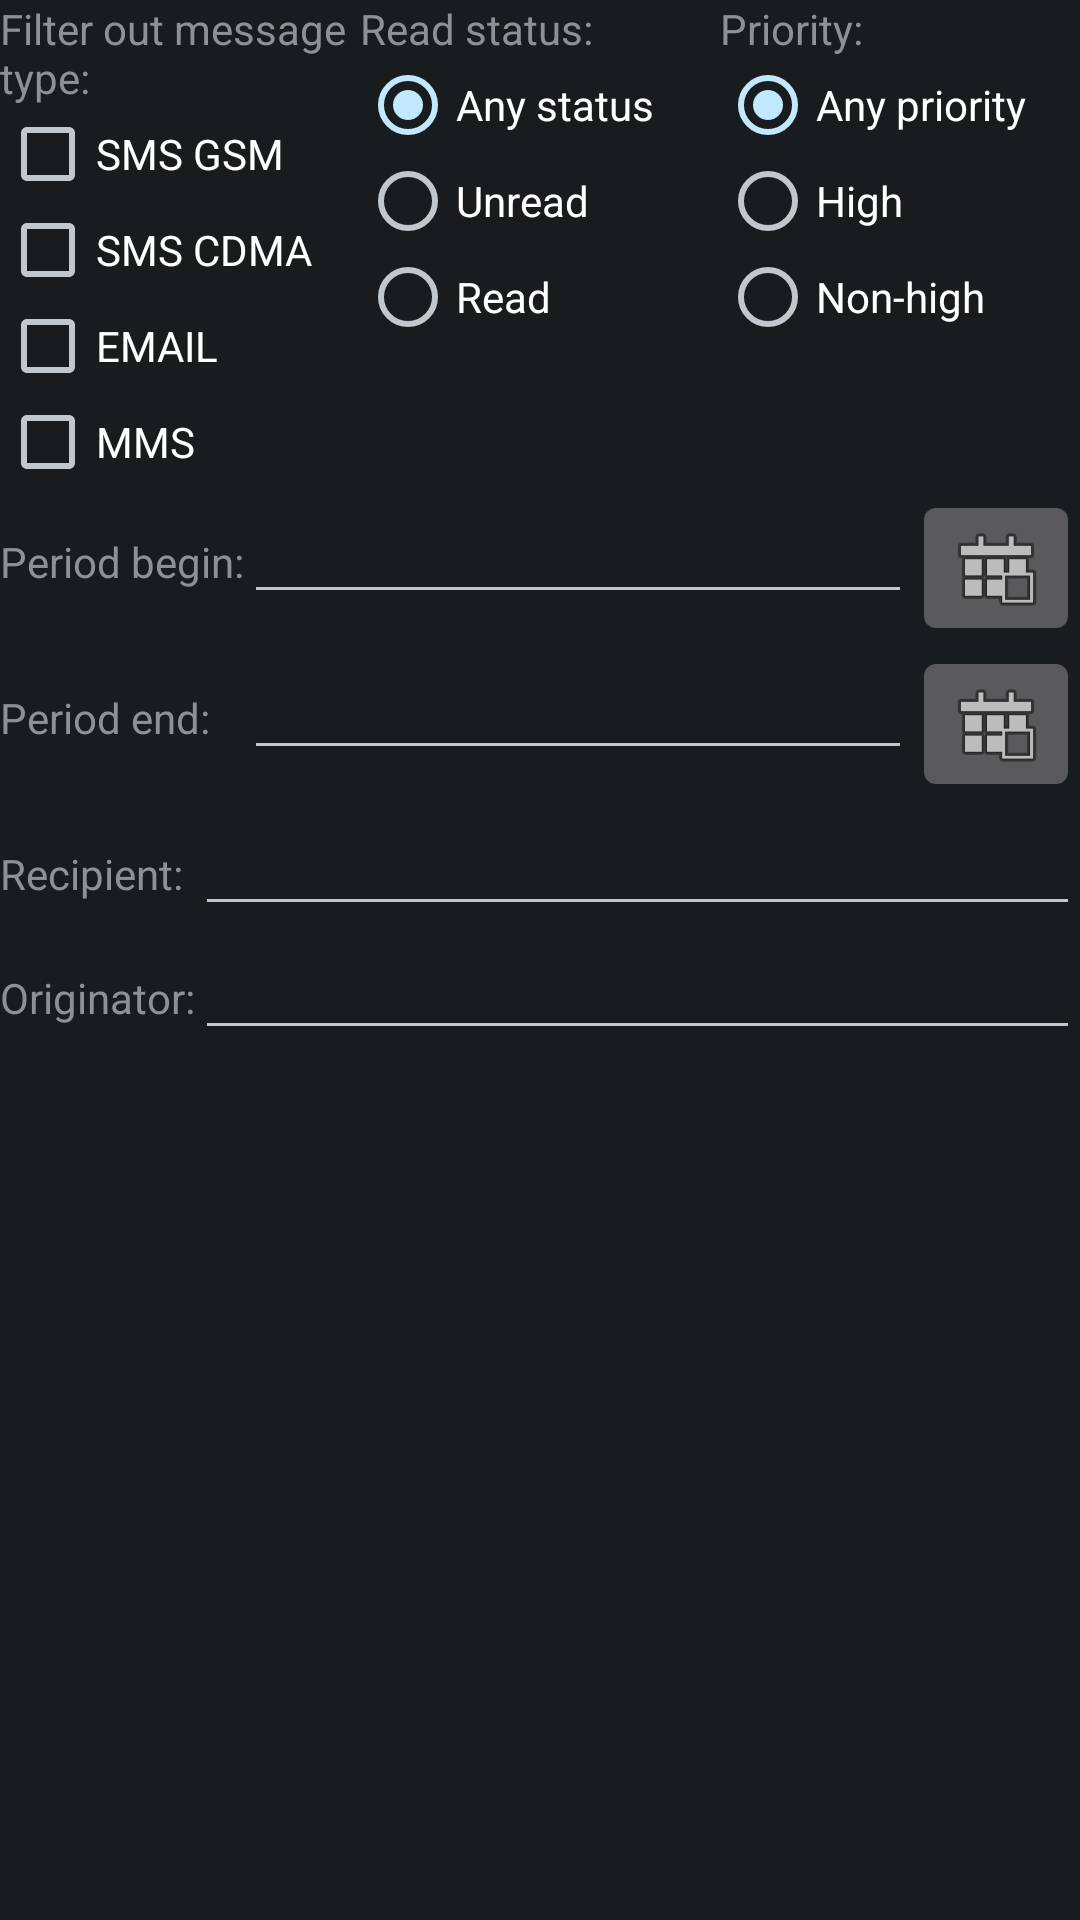

Produce the Android XML layout that renders to this screen, including the resource entries it uses.
<!-- AndroidManifest.xml: application theme AppTheme -->
<!-- res/layout/messages_filter.xml -->
<LinearLayout xmlns:android="http://schemas.android.com/apk/res/android"
    android:layout_width="fill_parent"
    android:layout_height="fill_parent"
    android:orientation="vertical" >

    <LinearLayout
        android:layout_width="match_parent"
        android:layout_height="wrap_content"
        android:orientation="horizontal" >

        <LinearLayout
            android:layout_width="0dp"
            android:layout_height="wrap_content"
            android:layout_weight="1"
            android:orientation="vertical" >

            <TextView
                android:layout_width="wrap_content"
                android:layout_height="wrap_content"
                android:text="@string/map_filter_without_message_type" />

            <CheckBox
                android:id="@+id/map_filter_type_sms_gsm"
                android:layout_width="wrap_content"
                android:layout_height="wrap_content"
                android:text="@string/map_msg_type_sms_gsm" />

            <CheckBox
                android:id="@+id/map_filter_type_sms_cdma"
                android:layout_width="wrap_content"
                android:layout_height="wrap_content"
                android:text="@string/map_msg_type_sms_cdma" />

            <CheckBox
                android:id="@+id/map_filter_type_email"
                android:layout_width="wrap_content"
                android:layout_height="wrap_content"
                android:text="@string/map_msg_type_email" />

            <CheckBox
                android:id="@+id/map_filter_type_mms"
                android:layout_width="wrap_content"
                android:layout_height="wrap_content"
                android:text="@string/map_msg_type_mms" />

        </LinearLayout>

        <LinearLayout
            android:layout_width="0dp"
            android:layout_height="wrap_content"
            android:layout_weight="1"
            android:orientation="vertical">

            <TextView
                android:layout_width="wrap_content"
                android:layout_height="wrap_content"
                android:text="@string/map_filter_read_status" />

            <RadioGroup
                android:id="@+id/map_filter_read_status"
                android:layout_width="wrap_content"
                android:layout_height="wrap_content"
                android:orientation="vertical" >

                <RadioButton
                    android:id="@+id/map_filter_read_status_all"
                    android:layout_width="wrap_content"
                    android:layout_height="wrap_content"
                    android:text="@string/map_filter_any_status"
                    android:checked="true" />

                <RadioButton
                    android:id="@+id/map_filter_read_status_unread"
                    android:layout_width="wrap_content"
                    android:layout_height="wrap_content"
                    android:text="@string/map_filter_read_status_unread" />

                <RadioButton
                    android:id="@+id/map_filter_read_status_read"
                    android:layout_width="wrap_content"
                    android:layout_height="wrap_content"
                    android:text="@string/map_filter_read_status_read" />

            </RadioGroup>

        </LinearLayout>

        <LinearLayout
            android:layout_width="0dp"
            android:layout_height="wrap_content"
            android:layout_weight="1"
            android:orientation="vertical" >

            <TextView
                android:layout_width="wrap_content"
                android:layout_height="wrap_content"
                android:text="@string/map_filter_priority" />

            <RadioGroup
                android:id="@+id/map_filter_priority"
                android:layout_width="wrap_content"
                android:layout_height="wrap_content"
                android:orientation="vertical" >

                <RadioButton
                    android:id="@+id/map_filter_priority_all"
                    android:layout_width="wrap_content"
                    android:layout_height="wrap_content"
                    android:text="@string/map_filter_any_priority"
                    android:checked="true" />

                <RadioButton
                    android:id="@+id/map_filter_priority_high"
                    android:layout_width="wrap_content"
                    android:layout_height="wrap_content"
                    android:text="@string/map_filter_priority_high" />

                <RadioButton
                    android:id="@+id/map_filter_status_non_high"
                    android:layout_width="wrap_content"
                    android:layout_height="wrap_content"
                    android:text="@string/map_filter_priority_non_high" />

            </RadioGroup>

        </LinearLayout>

    </LinearLayout>

    <TableLayout
        android:layout_width="match_parent"
        android:layout_height="wrap_content"
        android:focusableInTouchMode="true"
        android:stretchColumns="1" >

        <TableRow>
            <TextView
                android:layout_width="wrap_content"
                android:layout_height="wrap_content"
                android:text="@string/map_filter_period_begin" />

            <EditText
                android:id="@+id/map_filter_period_begin"
                android:layout_width="match_parent"
                android:layout_height="wrap_content" />

            <ImageButton
                android:id="@+id/map_pick_data_period_begin"
                android:layout_height="wrap_content"
                android:layout_width="wrap_content"
                android:src="@android:drawable/ic_menu_today" />

        </TableRow>

        <TableRow>
            <TextView
                android:layout_width="wrap_content"
                android:layout_height="wrap_content"
                android:text="@string/map_filter_period_end" />

            <EditText
                android:id="@+id/map_filter_period_end"
                android:layout_width="match_parent"
                android:layout_height="wrap_content" />

            <ImageButton
                android:id="@+id/map_pick_data_period_end"
                android:layout_height="wrap_content"
                android:layout_width="wrap_content"
                android:src="@android:drawable/ic_menu_today" />
        </TableRow>

    </TableLayout>

    <TableLayout
        android:layout_width="match_parent"
        android:layout_height="wrap_content"
        android:stretchColumns="1" >

        <TableRow>
            <TextView
                android:layout_width="wrap_content"
                android:layout_height="wrap_content"
                android:text="@string/map_filter_recipient" />

            <EditText
                android:id="@+id/map_filter_recipient"
                android:layout_width="match_parent"
                android:layout_height="wrap_content" />

        </TableRow>

        <TableRow>
            <TextView
                android:layout_width="wrap_content"
                android:layout_height="wrap_content"
                android:text="@string/map_filter_originator" />

            <EditText
                android:id="@+id/map_filter_originator"
                android:layout_width="match_parent"
                android:layout_height="wrap_content" />
        </TableRow>
    </TableLayout>

</LinearLayout>
<!-- resources referenced by this layout -->
<resources>
  <string name="map_filter_any_priority">Any priority</string>
  <string name="map_filter_any_status">Any status</string>
  <string name="map_filter_originator">Originator:</string>
  <string name="map_filter_period_begin">Period begin:</string>
  <string name="map_filter_period_end">Period end:</string>
  <string name="map_filter_priority">Priority:</string>
  <string name="map_filter_priority_high">High</string>
  <string name="map_filter_priority_non_high">Non-high</string>
  <string name="map_filter_read_status">Read status:</string>
  <string name="map_filter_read_status_read">Read</string>
  <string name="map_filter_read_status_unread">Unread</string>
  <string name="map_filter_recipient">Recipient:</string>
  <string name="map_filter_without_message_type">Filter out message type:</string>
  <string name="map_msg_type_email">EMAIL</string>
  <string name="map_msg_type_mms">MMS</string>
  <string name="map_msg_type_sms_cdma">SMS CDMA</string>
  <string name="map_msg_type_sms_gsm">SMS GSM</string>
  <style name="AppTheme" parent="AppBaseTheme">
          
      </style>
  <style name="AppBaseTheme" parent="android:Theme.Light">
          
      </style>
</resources>
